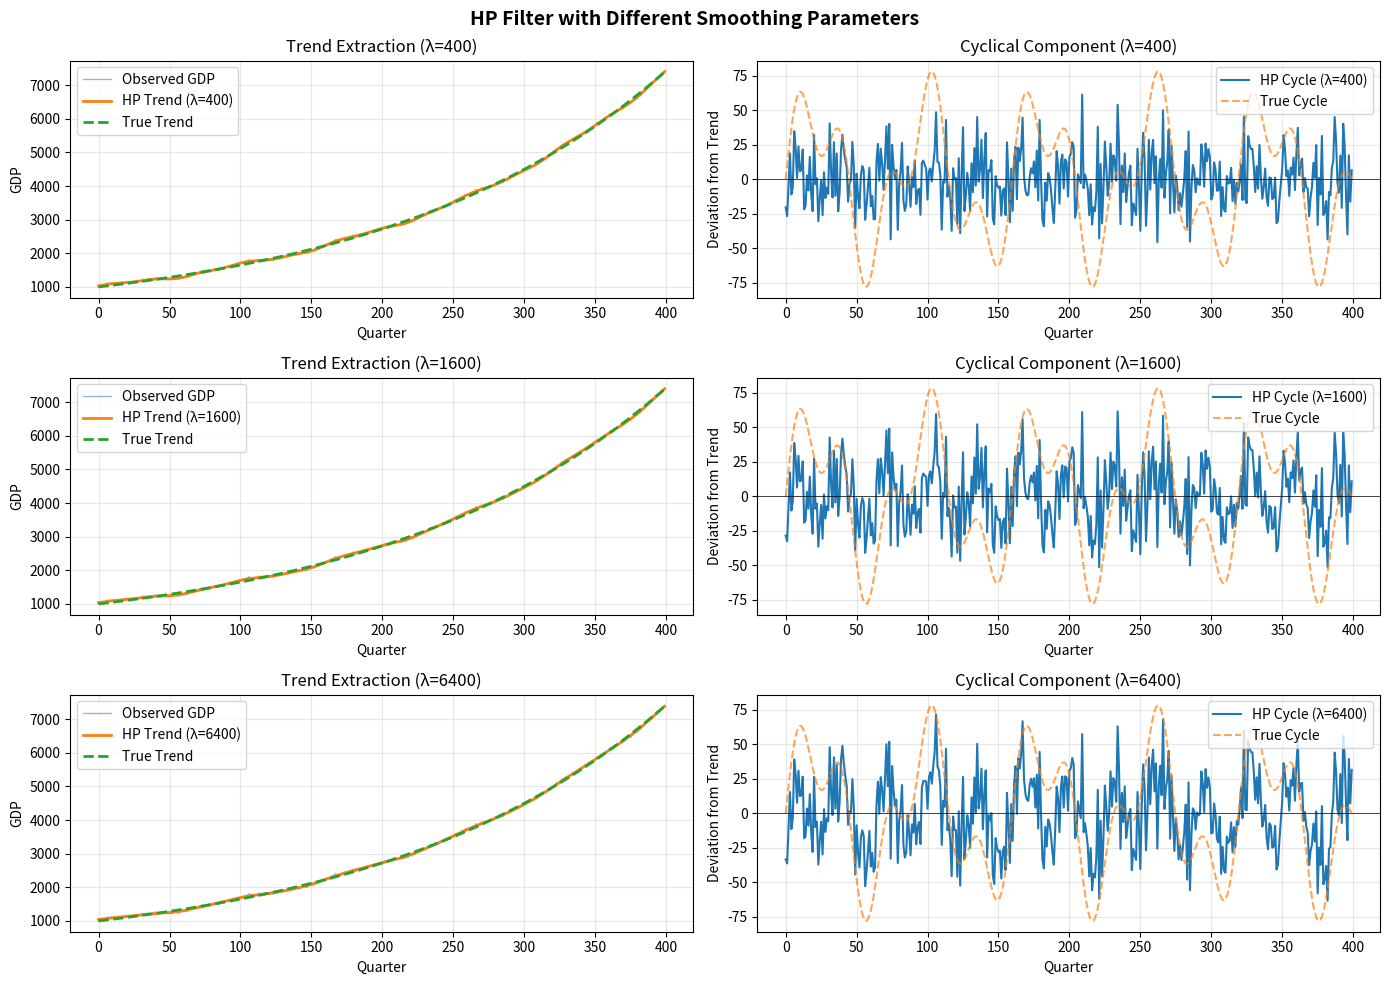

This chart was generated by the following Python code: (Note: this script raises an exception after producing the figure.)
"""
Time Series Analysis Exercises: Trend Extraction & Structural Breaks
Heterodox Economics Focus

These exercises cover techniques for analyzing economic time series with emphasis on
Post-Keynesian and institutional approaches to structural change and regime shifts.
"""

import numpy as np
import pandas as pd
import matplotlib.pyplot as plt
from scipy import stats
from scipy.signal import savgol_filter
import warnings
warnings.filterwarnings('ignore')


# ============================================================================
# EXERCISE 1: Basic Trend Extraction - Hodrick-Prescott Filter
# ============================================================================
# THEORY: The HP filter is commonly used in mainstream economics but criticized
# by heterodox economists (e.g., Hamilton 2018) for introducing spurious cycles.
# Understanding it helps critique mainstream "business cycle" analysis.
# ============================================================================

def exercise_1_basic_hp_filter():
    """
    Problem: Extract trend from GDP data using HP filter and critique the approach
    from a Post-Keynesian perspective.

    Reference: Hodrick & Prescott (1997), Hamilton (2018) critique
    """
    print("=" * 80)
    print("EXERCISE 1: Hodrick-Prescott Filter - Extracting Trends")
    print("=" * 80)

    # Generate synthetic GDP data with trend, cycle, and random components
    np.random.seed(42)
    t = np.linspace(0, 100, 400)  # Quarterly data for 100 years

    # Trend (long-run growth)
    trend = 1000 * np.exp(0.02 * t)

    # Cyclical component (business cycles)
    cycle = 50 * np.sin(2 * np.pi * t / 20) + 30 * np.sin(2 * np.pi * t / 8)

    # Random shocks
    noise = np.random.normal(0, 20, len(t))

    # Observed GDP
    gdp = trend + cycle + noise

    # Create DataFrame
    df = pd.DataFrame({
        'quarter': range(len(t)),
        'gdp': gdp,
        'true_trend': trend,
        'true_cycle': cycle
    })

    # SOLUTION: Implement HP Filter
    def hp_filter(y, lambda_param=1600):
        """
        Hodrick-Prescott filter implementation

        Args:
            y: Time series data
            lambda_param: Smoothing parameter (1600 for quarterly data)

        Returns:
            trend: Trend component
            cycle: Cyclical component
        """
        n = len(y)

        # Create second difference matrix
        I = np.eye(n)
        D2 = np.zeros((n-2, n))
        for i in range(n-2):
            D2[i, i:i+3] = [1, -2, 1]

        # HP filter formula: trend = (I + λD'D)^(-1) y
        trend = np.linalg.inv(I + lambda_param * D2.T @ D2) @ y
        cycle = y - trend

        return trend, cycle

    # Apply HP filter with different lambda values
    lambdas = [400, 1600, 6400]  # Low, standard, high smoothing

    fig, axes = plt.subplots(3, 2, figsize=(14, 10))
    fig.suptitle('HP Filter with Different Smoothing Parameters', fontsize=14, fontweight='bold')

    for idx, lambda_val in enumerate(lambdas):
        hp_trend, hp_cycle = hp_filter(df['gdp'].values, lambda_val)

        # Plot trends
        axes[idx, 0].plot(df['quarter'], df['gdp'], alpha=0.5, label='Observed GDP', linewidth=1)
        axes[idx, 0].plot(df['quarter'], hp_trend, label=f'HP Trend (λ={lambda_val})', linewidth=2)
        axes[idx, 0].plot(df['quarter'], df['true_trend'], label='True Trend',
                         linestyle='--', linewidth=2)
        axes[idx, 0].set_title(f'Trend Extraction (λ={lambda_val})')
        axes[idx, 0].set_xlabel('Quarter')
        axes[idx, 0].set_ylabel('GDP')
        axes[idx, 0].legend()
        axes[idx, 0].grid(True, alpha=0.3)

        # Plot cycles
        axes[idx, 1].plot(df['quarter'], hp_cycle, label=f'HP Cycle (λ={lambda_val})', linewidth=1.5)
        axes[idx, 1].plot(df['quarter'], df['true_cycle'], label='True Cycle',
                         linestyle='--', linewidth=1.5, alpha=0.7)
        axes[idx, 1].axhline(y=0, color='black', linestyle='-', linewidth=0.5)
        axes[idx, 1].set_title(f'Cyclical Component (λ={lambda_val})')
        axes[idx, 1].set_xlabel('Quarter')
        axes[idx, 1].set_ylabel('Deviation from Trend')
        axes[idx, 1].legend()
        axes[idx, 1].grid(True, alpha=0.3)

    plt.tight_layout()
    plt.savefig('phase3-exercises/time_series/ex1_hp_filter.png', dpi=300, bbox_inches='tight')
    print("✓ Visualization saved to: phase3-exercises/time_series/ex1_hp_filter.png")

    # ECONOMIC INTERPRETATION
    print("\nECONOMIC INTERPRETATION:")
    print("-" * 80)
    print("1. The HP filter is widely used but has significant limitations:")
    print("   - Assumes a smooth, deterministic trend (unrealistic for capitalist economies)")
    print("   - Can create spurious cyclical dynamics (Hamilton 2018)")
    print("   - Treats trend/cycle as independent (ignores hysteresis effects)")
    print("\n2. Post-Keynesian Critique:")
    print("   - Real economies don't have a 'natural' smooth trend")
    print("   - Demand shocks can have permanent effects (path dependence)")
    print("   - Focus should be on institutional changes, not mechanical filtering")
    print("\n3. Lambda Parameter Sensitivity:")
    print("   - Higher λ → smoother trend, larger cycles")
    print("   - Lower λ → trend follows data more closely, smaller cycles")
    print("   - Standard λ=1600 for quarterly data is arbitrary")

    # Calculate and display statistics
    for lambda_val in lambdas:
        _, hp_cycle = hp_filter(df['gdp'].values, lambda_val)
        print(f"\nλ={lambda_val}: Cycle std dev = {np.std(hp_cycle):.2f}, "
              f"Cycle/GDP ratio = {np.std(hp_cycle)/np.mean(df['gdp'])*100:.2f}%")

    return df


# ============================================================================
# EXERCISE 2: Structural Breaks - Chow Test for Regime Changes
# ============================================================================
# THEORY: Heterodox economics emphasizes institutional change and regime shifts.
# The Chow test helps identify when economic relationships fundamentally changed.
# Reference: Chow (1960), Post-Keynesian analysis of neoliberal transition
# ============================================================================

def exercise_2_structural_breaks():
    """
    Problem: Test for structural breaks in the wage share of GDP, relevant for
    identifying regime changes (e.g., post-1980 neoliberal shift).

    Reference: Chow (1960), Kaleckian analysis of distributional regimes
    """
    print("\n" + "=" * 80)
    print("EXERCISE 2: Structural Breaks - Chow Test")
    print("=" * 80)

    # Generate synthetic wage share data with structural break
    np.random.seed(42)
    n = 200  # Quarterly data, 50 years

    # Pre-break period (1970s): Higher wage share, stable
    t1 = np.arange(80)
    wage_share_1 = 65 + 0.05 * t1 + np.random.normal(0, 1.5, len(t1))

    # Post-break period (1980s onward): Lower wage share, declining
    t2 = np.arange(120)
    wage_share_2 = 68 - 0.12 * t2 + np.random.normal(0, 1.5, len(t2))

    # Combine
    wage_share = np.concatenate([wage_share_1, wage_share_2])
    quarters = np.arange(len(wage_share))

    df = pd.DataFrame({
        'quarter': quarters,
        'wage_share': wage_share,
        'year': 1970 + quarters / 4
    })

    # SOLUTION: Implement Chow Test
    def chow_test(y, x, breakpoint):
        """
        Chow test for structural break at given breakpoint

        Args:
            y: Dependent variable
            x: Independent variable (time trend)
            breakpoint: Index of suspected break

        Returns:
            F-statistic, p-value, interpretation
        """
        # Full sample regression
        X_full = np.column_stack([np.ones(len(x)), x])
        beta_full = np.linalg.lstsq(X_full, y, rcond=None)[0]
        resid_full = y - X_full @ beta_full
        rss_full = np.sum(resid_full ** 2)

        # Pre-break regression
        X_pre = np.column_stack([np.ones(breakpoint), x[:breakpoint]])
        beta_pre = np.linalg.lstsq(X_pre, y[:breakpoint], rcond=None)[0]
        resid_pre = y[:breakpoint] - X_pre @ beta_pre
        rss_pre = np.sum(resid_pre ** 2)

        # Post-break regression
        X_post = np.column_stack([np.ones(len(x) - breakpoint), x[breakpoint:]])
        beta_post = np.linalg.lstsq(X_post, y[breakpoint:], rcond=None)[0]
        resid_post = y[breakpoint:] - X_post @ beta_post
        rss_post = np.sum(resid_post ** 2)

        # Chow F-statistic
        rss_separate = rss_pre + rss_post
        k = 2  # Number of parameters
        n = len(y)

        F_stat = ((rss_full - rss_separate) / k) / (rss_separate / (n - 2*k))

        # P-value
        p_value = 1 - stats.f.cdf(F_stat, k, n - 2*k)

        return F_stat, p_value, beta_pre, beta_post

    # Test for break at quarter 80 (around 1990)
    breakpoint = 80
    F_stat, p_value, beta_pre, beta_post = chow_test(
        df['wage_share'].values,
        df['quarter'].values,
        breakpoint
    )

    # Visualization
    fig, axes = plt.subplots(2, 2, figsize=(14, 10))
    fig.suptitle('Structural Break Analysis: Wage Share of GDP', fontsize=14, fontweight='bold')

    # Plot 1: Full time series with break
    axes[0, 0].plot(df['year'], df['wage_share'], 'o', alpha=0.5, markersize=3, label='Observed')
    axes[0, 0].axvline(x=df['year'].iloc[breakpoint], color='red', linestyle='--',
                       linewidth=2, label='Suspected Break (1990)')

    # Fit lines pre and post break
    x_pre = df['quarter'].iloc[:breakpoint].values
    x_post = df['quarter'].iloc[breakpoint:].values
    y_pre_fit = beta_pre[0] + beta_pre[1] * x_pre
    y_post_fit = beta_post[0] + beta_post[1] * x_post

    axes[0, 0].plot(df['year'].iloc[:breakpoint], y_pre_fit, 'b-', linewidth=2,
                    label=f'Pre-break trend (slope={beta_pre[1]:.4f})')
    axes[0, 0].plot(df['year'].iloc[breakpoint:], y_post_fit, 'g-', linewidth=2,
                    label=f'Post-break trend (slope={beta_post[1]:.4f})')
    axes[0, 0].set_xlabel('Year')
    axes[0, 0].set_ylabel('Wage Share (%)')
    axes[0, 0].set_title('Wage Share with Structural Break')
    axes[0, 0].legend()
    axes[0, 0].grid(True, alpha=0.3)

    # Plot 2: Test multiple potential breakpoints
    test_range = range(40, 160)
    f_statistics = []
    p_values = []

    for bp in test_range:
        F, p, _, _ = chow_test(df['wage_share'].values, df['quarter'].values, bp)
        f_statistics.append(F)
        p_values.append(p)

    axes[0, 1].plot([df['year'].iloc[i] for i in test_range], f_statistics, 'b-', linewidth=2)
    axes[0, 1].axhline(y=stats.f.ppf(0.95, 2, len(df) - 4), color='red',
                       linestyle='--', label='5% Critical Value')
    axes[0, 1].set_xlabel('Potential Break Year')
    axes[0, 1].set_ylabel('Chow F-Statistic')
    axes[0, 1].set_title('F-Statistics Across Potential Break Points')
    axes[0, 1].legend()
    axes[0, 1].grid(True, alpha=0.3)

    # Plot 3: P-values
    axes[1, 0].plot([df['year'].iloc[i] for i in test_range], p_values, 'g-', linewidth=2)
    axes[1, 0].axhline(y=0.05, color='red', linestyle='--', label='5% Significance Level')
    axes[1, 0].set_xlabel('Potential Break Year')
    axes[1, 0].set_ylabel('P-Value')
    axes[1, 0].set_title('P-Values Across Potential Break Points')
    axes[1, 0].set_yscale('log')
    axes[1, 0].legend()
    axes[1, 0].grid(True, alpha=0.3)

    # Plot 4: Residuals analysis
    residuals_pre = df['wage_share'].iloc[:breakpoint] - (beta_pre[0] + beta_pre[1] * df['quarter'].iloc[:breakpoint])
    residuals_post = df['wage_share'].iloc[breakpoint:] - (beta_post[0] + beta_post[1] * df['quarter'].iloc[breakpoint:])

    axes[1, 1].scatter(df['year'].iloc[:breakpoint], residuals_pre, alpha=0.5,
                      s=20, label='Pre-break residuals', color='blue')
    axes[1, 1].scatter(df['year'].iloc[breakpoint:], residuals_post, alpha=0.5,
                      s=20, label='Post-break residuals', color='green')
    axes[1, 1].axhline(y=0, color='black', linestyle='-', linewidth=0.5)
    axes[1, 1].axvline(x=df['year'].iloc[breakpoint], color='red', linestyle='--', linewidth=2)
    axes[1, 1].set_xlabel('Year')
    axes[1, 1].set_ylabel('Residuals')
    axes[1, 1].set_title('Regression Residuals')
    axes[1, 1].legend()
    axes[1, 1].grid(True, alpha=0.3)

    plt.tight_layout()
    plt.savefig('phase3-exercises/time_series/ex2_structural_breaks.png', dpi=300, bbox_inches='tight')
    print("✓ Visualization saved to: phase3-exercises/time_series/ex2_structural_breaks.png")

    # ECONOMIC INTERPRETATION
    print("\nCHOW TEST RESULTS:")
    print("-" * 80)
    print(f"F-statistic: {F_stat:.4f}")
    print(f"P-value: {p_value:.6f}")
    print(f"Significant at 5% level: {'YES' if p_value < 0.05 else 'NO'}")
    print(f"\nPre-break trend (1970-1990): {beta_pre[1]:.4f} pp/quarter")
    print(f"Post-break trend (1990-2020): {beta_post[1]:.4f} pp/quarter")
    print(f"Change in trend: {beta_post[1] - beta_pre[1]:.4f} pp/quarter")

    print("\nECONOMIC INTERPRETATION:")
    print("-" * 80)
    print("1. Structural Break Context:")
    print("   - 1980s: Neoliberal transition (Reagan/Thatcher era)")
    print("   - Weakening of labor unions, financialization")
    print("   - Shift from wage-led to profit-led growth regime")
    print("\n2. Kaleckian Perspective:")
    print("   - Wage share decline reflects power shift from labor to capital")
    print("   - This is NOT a 'natural' market outcome but institutional change")
    print("   - Has implications for aggregate demand (wage-led vs profit-led)")
    print("\n3. Policy Implications:")
    print("   - Trend changes reflect policy choices, not economic laws")
    print("   - Different institutional arrangements → different outcomes")
    print("   - Possibility of regime change back toward higher wage share")

    return df, breakpoint, F_stat, p_value


# ============================================================================
# EXERCISE 3: Rolling Window Analysis - Detecting Time-Varying Relationships
# ============================================================================
# THEORY: Post-Keynesian economics emphasizes that economic relationships are
# not stable parameters but change with institutional context.
# ============================================================================

def exercise_3_rolling_window_analysis():
    """
    Problem: Analyze time-varying relationship between capacity utilization
    and investment rate using rolling window regressions.

    Reference: Kaleckian investment theory, institutionalist analysis
    """
    print("\n" + "=" * 80)
    print("EXERCISE 3: Rolling Window Analysis - Time-Varying Relationships")
    print("=" * 80)

    # Generate synthetic data
    np.random.seed(42)
    n = 200

    # Capacity utilization (relatively stable)
    capacity_util = 75 + 10 * np.sin(2 * np.pi * np.arange(n) / 40) + np.random.normal(0, 2, n)

    # Investment rate with changing sensitivity to capacity utilization
    # Early period: Strong accelerator effect (β ≈ 0.8)
    # Later period: Weaker effect due to financialization (β ≈ 0.3)
    beta_early = 0.8
    beta_late = 0.3

    # Smooth transition in beta
    beta_t = beta_early + (beta_late - beta_early) * (1 / (1 + np.exp(-0.1 * (np.arange(n) - 100))))

    investment_rate = 5 + beta_t * (capacity_util - 75) + np.random.normal(0, 1.5, n)

    df = pd.DataFrame({
        'quarter': np.arange(n),
        'year': 1970 + np.arange(n) / 4,
        'capacity_util': capacity_util,
        'investment_rate': investment_rate,
        'true_beta': beta_t
    })

    # SOLUTION: Rolling window regression
    def rolling_regression(x, y, window=40):
        """
        Perform rolling window OLS regression

        Args:
            x: Independent variable
            y: Dependent variable
            window: Window size

        Returns:
            DataFrame with rolling coefficients
        """
        results = []

        for i in range(window, len(x) + 1):
            # Get window data
            x_window = x[i-window:i]
            y_window = y[i-window:i]

            # Demean for clarity (coefficient = sensitivity)
            x_dm = x_window - np.mean(x_window)

            # OLS regression
            X = np.column_stack([np.ones(len(x_dm)), x_dm])
            beta = np.linalg.lstsq(X, y_window, rcond=None)[0]

            # Standard errors
            residuals = y_window - X @ beta
            rss = np.sum(residuals ** 2)
            var_beta = rss / (len(x_window) - 2) * np.linalg.inv(X.T @ X)
            se = np.sqrt(np.diag(var_beta))

            # R-squared
            tss = np.sum((y_window - np.mean(y_window)) ** 2)
            r_squared = 1 - rss / tss

            results.append({
                'end_quarter': i - 1,
                'intercept': beta[0],
                'slope': beta[1],
                'se_slope': se[1],
                'r_squared': r_squared
            })

        return pd.DataFrame(results)

    # Perform rolling regression
    window_size = 40  # 10 years of quarterly data
    rolling_results = rolling_regression(
        df['capacity_util'].values,
        df['investment_rate'].values,
        window=window_size
    )

    # Calculate confidence intervals
    rolling_results['ci_lower'] = rolling_results['slope'] - 1.96 * rolling_results['se_slope']
    rolling_results['ci_upper'] = rolling_results['slope'] + 1.96 * rolling_results['se_slope']

    # Visualization
    fig, axes = plt.subplots(2, 2, figsize=(14, 10))
    fig.suptitle('Rolling Window Analysis: Capacity Utilization → Investment',
                 fontsize=14, fontweight='bold')

    # Plot 1: Time-varying coefficient
    valid_years = df['year'].iloc[rolling_results['end_quarter']].values
    axes[0, 0].plot(valid_years, rolling_results['slope'], 'b-', linewidth=2,
                    label='Estimated β (rolling)')
    axes[0, 0].fill_between(valid_years,
                             rolling_results['ci_lower'],
                             rolling_results['ci_upper'],
                             alpha=0.3, label='95% Confidence Interval')
    axes[0, 0].plot(df['year'].iloc[window_size-1:],
                    df['true_beta'].iloc[window_size-1:],
                    'r--', linewidth=2, label='True β')
    axes[0, 0].set_xlabel('Year')
    axes[0, 0].set_ylabel('Investment Sensitivity to Capacity Utilization')
    axes[0, 0].set_title('Time-Varying Accelerator Effect')
    axes[0, 0].legend()
    axes[0, 0].grid(True, alpha=0.3)

    # Plot 2: R-squared over time
    axes[0, 1].plot(valid_years, rolling_results['r_squared'], 'g-', linewidth=2)
    axes[0, 1].set_xlabel('Year')
    axes[0, 1].set_ylabel('R-squared')
    axes[0, 1].set_title('Model Fit Over Time')
    axes[0, 1].grid(True, alpha=0.3)
    axes[0, 1].set_ylim([0, 1])

    # Plot 3: Scatter plots for two periods
    mid_point = len(df) // 2

    axes[1, 0].scatter(df['capacity_util'].iloc[:mid_point],
                       df['investment_rate'].iloc[:mid_point],
                       alpha=0.6, s=30, label='1970-1995')
    # Fit line
    X_early = np.column_stack([np.ones(mid_point),
                                df['capacity_util'].iloc[:mid_point] - df['capacity_util'].iloc[:mid_point].mean()])
    beta_early_est = np.linalg.lstsq(X_early, df['investment_rate'].iloc[:mid_point], rcond=None)[0]
    x_range = np.linspace(df['capacity_util'].min(), df['capacity_util'].max(), 100)
    y_early = beta_early_est[0] + beta_early_est[1] * (x_range - df['capacity_util'].iloc[:mid_point].mean())
    axes[1, 0].plot(x_range, y_early, 'b-', linewidth=2,
                    label=f'β = {beta_early_est[1]:.3f}')
    axes[1, 0].set_xlabel('Capacity Utilization (%)')
    axes[1, 0].set_ylabel('Investment Rate (%)')
    axes[1, 0].set_title('Early Period (1970-1995)')
    axes[1, 0].legend()
    axes[1, 0].grid(True, alpha=0.3)

    axes[1, 1].scatter(df['capacity_util'].iloc[mid_point:],
                       df['investment_rate'].iloc[mid_point:],
                       alpha=0.6, s=30, color='green', label='1995-2020')
    # Fit line
    X_late = np.column_stack([np.ones(len(df) - mid_point),
                               df['capacity_util'].iloc[mid_point:] - df['capacity_util'].iloc[mid_point:].mean()])
    beta_late_est = np.linalg.lstsq(X_late, df['investment_rate'].iloc[mid_point:], rcond=None)[0]
    y_late = beta_late_est[0] + beta_late_est[1] * (x_range - df['capacity_util'].iloc[mid_point:].mean())
    axes[1, 1].plot(x_range, y_late, 'g-', linewidth=2,
                    label=f'β = {beta_late_est[1]:.3f}')
    axes[1, 1].set_xlabel('Capacity Utilization (%)')
    axes[1, 1].set_ylabel('Investment Rate (%)')
    axes[1, 1].set_title('Late Period (1995-2020)')
    axes[1, 1].legend()
    axes[1, 1].grid(True, alpha=0.3)

    plt.tight_layout()
    plt.savefig('phase3-exercises/time_series/ex3_rolling_window.png', dpi=300, bbox_inches='tight')
    print("✓ Visualization saved to: phase3-exercises/time_series/ex3_rolling_window.png")

    # ECONOMIC INTERPRETATION
    print("\nROLLING WINDOW RESULTS:")
    print("-" * 80)
    print(f"Early period β (1970s-1980s): {rolling_results['slope'].iloc[0]:.3f}")
    print(f"Late period β (2010s-2020s): {rolling_results['slope'].iloc[-1]:.3f}")
    print(f"Decline in accelerator effect: {rolling_results['slope'].iloc[-1] - rolling_results['slope'].iloc[0]:.3f}")

    print("\nECONOMIC INTERPRETATION:")
    print("-" * 80)
    print("1. Weakening Accelerator Mechanism:")
    print("   - Investment less responsive to capacity utilization over time")
    print("   - Suggests structural change in investment behavior")
    print("\n2. Kaleckian/Post-Keynesian Explanation:")
    print("   - Financialization: Profits increasingly channeled to financial assets")
    print("   - Shareholder value maximization: Dividends/buybacks vs investment")
    print("   - Weakened industrial base: Less need for capacity expansion")
    print("\n3. Implications:")
    print("   - Harder to stimulate investment through demand policies")
    print("   - Need for institutional changes (not just monetary/fiscal policy)")
    print("   - Supports argument for industrial policy, public investment")
    print("\n4. Methodological Point:")
    print("   - Fixed coefficient models miss these crucial structural changes")
    print("   - Heterodox emphasis on historical specificity is validated")

    return df, rolling_results


# ============================================================================
# EXTENSION CHALLENGES
# ============================================================================

def extension_challenges():
    """
    Advanced exercises for deeper exploration
    """
    print("\n" + "=" * 80)
    print("EXTENSION CHALLENGES")
    print("=" * 80)

    challenges = [
        {
            "title": "Challenge 1: Multiple Structural Breaks",
            "description": "Implement Bai-Perron test for multiple unknown break points. "
                          "Apply to profit share data to identify: (1) Post-war accord period, "
                          "(2) Neoliberal transition, (3) Post-2008 regime.",
            "skills": "Sequential F-tests, BIC model selection",
            "reference": "Bai & Perron (1998, 2003)"
        },
        {
            "title": "Challenge 2: Hamilton Filter Alternative",
            "description": "Implement Hamilton's (2018) alternative to HP filter using regression "
                          "on past values. Compare results for GDP trend extraction. Does it better "
                          "preserve low-frequency movements?",
            "skills": "OLS regression, lag operators",
            "reference": "Hamilton (2018)"
        },
        {
            "title": "Challenge 3: State-Space Models",
            "description": "Use Kalman filter to model time-varying NAIRU (non-accelerating "
                          "inflation rate of unemployment). Compare to fixed NAIRU assumption. "
                          "Critique from hysteresis perspective.",
            "skills": "Kalman filtering, state-space representation",
            "reference": "Stock & Watson (1998), Ball (2009) on hysteresis"
        },
        {
            "title": "Challenge 4: Regime-Switching Models",
            "description": "Implement Markov-switching model for growth regimes (high/low growth). "
                          "Do regime switches coincide with policy changes or financial crises?",
            "skills": "EM algorithm, Markov chains, maximum likelihood",
            "reference": "Hamilton (1989), Psaradakis & Sola (1998)"
        },
        {
            "title": "Challenge 5: Wavelet Analysis",
            "description": "Apply wavelet decomposition to analyze time-frequency relationships "
                          "between financial variables and real economy. Do correlations vary "
                          "at different time horizons?",
            "skills": "Wavelet transforms, time-frequency analysis",
            "reference": "Aguiar-Conraria & Soares (2011)"
        }
    ]

    for i, challenge in enumerate(challenges, 1):
        print(f"\n{challenge['title']}")
        print(f"  Description: {challenge['description']}")
        print(f"  Skills: {challenge['skills']}")
        print(f"  Reference: {challenge['reference']}")

    print("\n" + "=" * 80)


# ============================================================================
# MAIN EXECUTION
# ============================================================================

if __name__ == "__main__":
    print("\n" + "=" * 80)
    print("TIME SERIES ANALYSIS EXERCISES - HETERODOX ECONOMICS")
    print("=" * 80)
    print("\nThis module contains exercises progressing from basic to advanced:")
    print("1. HP Filter (with heterodox critique)")
    print("2. Structural breaks (Chow test)")
    print("3. Rolling window analysis (time-varying relationships)")
    print("\nEach exercise includes:")
    print("  ✓ Economic problem grounded in heterodox theory")
    print("  ✓ Complete Python implementation")
    print("  ✓ Visualizations")
    print("  ✓ Economic interpretation from heterodox perspective")
    print("  ✓ Extension challenges")
    print("\n" + "=" * 80)

    # Run exercises
    df_gdp = exercise_1_basic_hp_filter()
    df_wages, breakpoint, F_stat, p_value = exercise_2_structural_breaks()
    df_investment, rolling_results = exercise_3_rolling_window_analysis()
    extension_challenges()

    print("\n" + "=" * 80)
    print("ALL EXERCISES COMPLETED SUCCESSFULLY!")
    print("=" * 80)
    print("\nNext steps:")
    print("1. Run this file: python 01_trend_extraction_exercises.py")
    print("2. Examine the generated visualizations")
    print("3. Try the extension challenges")
    print("4. Apply these methods to real economic data")
    print("\nData saved for further analysis:")
    print(f"  - GDP data: {len(df_gdp)} observations")
    print(f"  - Wage share data: {len(df_wages)} observations")
    print(f"  - Investment data: {len(df_investment)} observations")
    print("=" * 80 + "\n")
